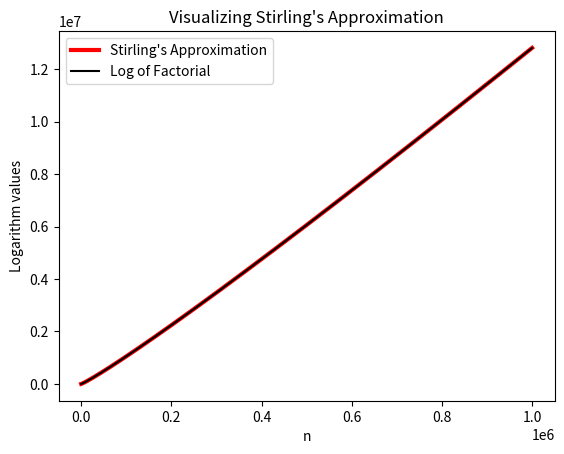

Python code for this plot:
import matplotlib.pyplot as plt
from math import log, exp, pi


def logStirling(n: int) -> float:
    # Function to compute Stirling's Approximation
    return ((1 / 2) * (log(2 * pi) + log(n))) + (n * (log(n) - 1))


def logFactorial(n: int):
    # Function to compute actual log values
    lF = []
    currLog = 0
    for i in range(1, n+1):
        currLog += log(i)
        lF.append(currLog)
    return lF


def factorials(n: int):
    sF = []  # Approximation
    logF = logFactorial(n)  # Log of factorial
    for i in range(1, n+1):
        sF.append((logStirling(i)))
    return sF, logF


def main():
    N = 1000000
    sF, logF = factorials(N)
    x = list(range(1, N+1))
    y1 = list(sF)
    y2 = list(logF)
    # Plot details
    plt.title("Visualizing Stirling's Approximation")
    plt.xlabel("n")
    plt.ylabel("Logarithm values")

    plt.plot(x, y1, "r", lw=3, label="Stirling's Approximation")
    plt.plot(x, y2, "black", lw=1.5, label="Log of Factorial")
    plt.legend(loc="best")
    plt.show()


if __name__ == "__main__":
    main()
